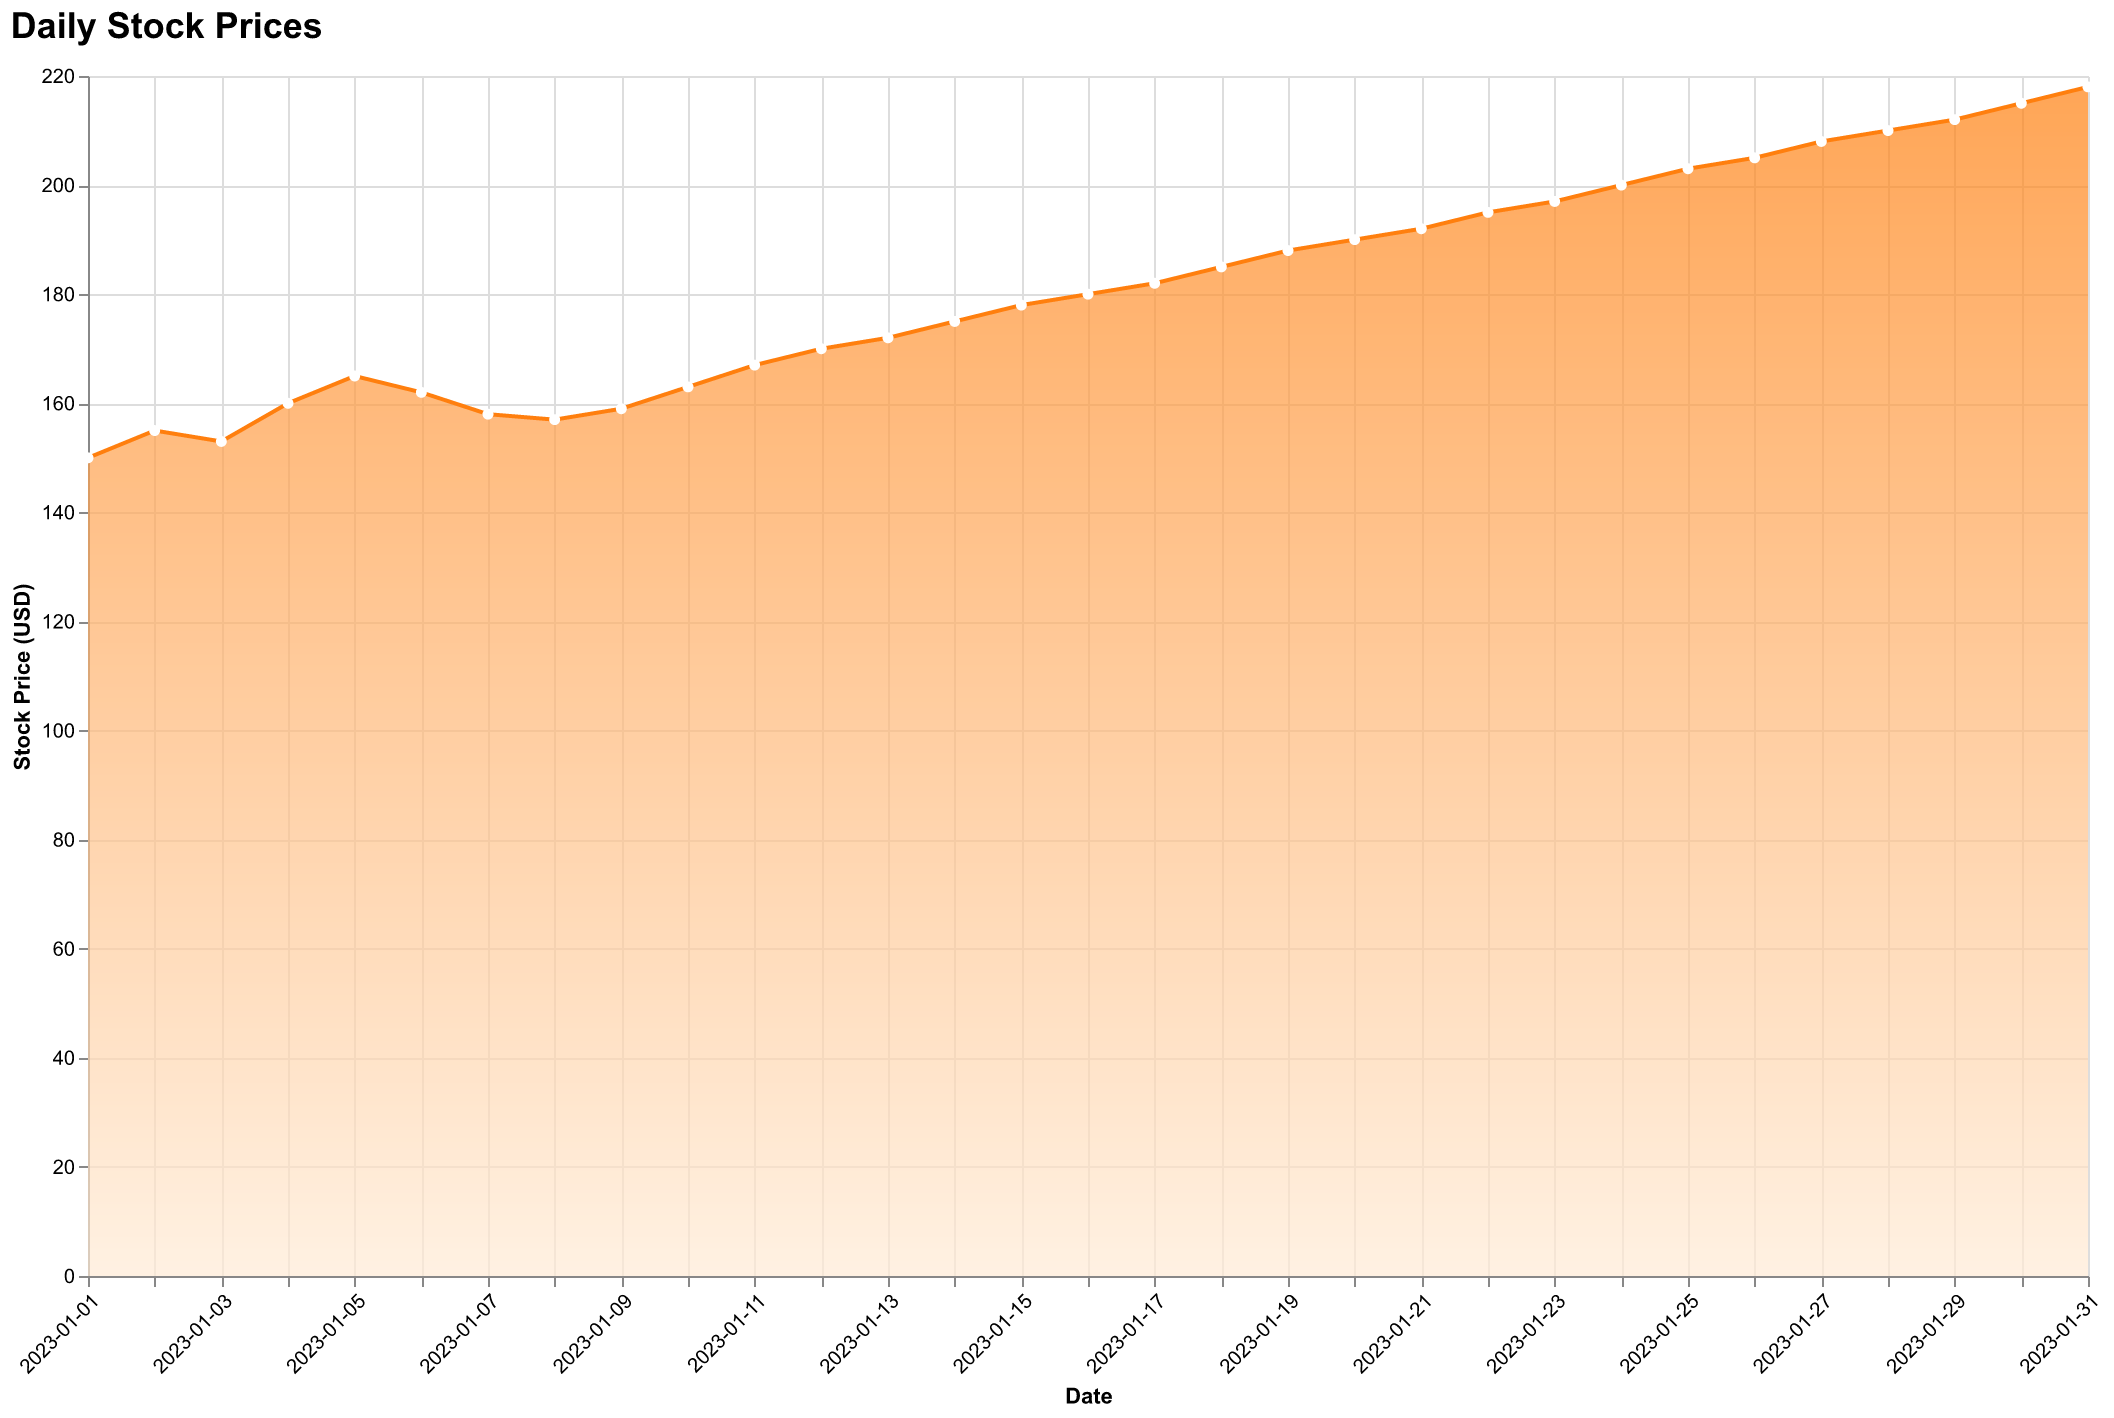

The data file committed next to this chart (first rows):
Date, Stock Price
2023-01-01, 150
2023-01-02, 155
2023-01-03, 153
2023-01-04, 160
2023-01-05, 165
2023-01-06, 162
2023-01-07, 158
2023-01-08, 157
2023-01-09, 159
2023-01-10, 163
2023-01-11, 167
2023-01-12, 170
2023-01-13, 172
2023-01-14, 175
2023-01-15, 178
2023-01-16, 180
2023-01-17, 182
2023-01-18, 185
2023-01-19, 188
2023-01-20, 190
2023-01-21, 192
2023-01-22, 195
2023-01-23, 197
2023-01-24, 200
2023-01-25, 203
2023-01-26, 205
2023-01-27, 208
2023-01-28, 210
2023-01-29, 212
2023-01-30, 215
2023-01-31, 218
